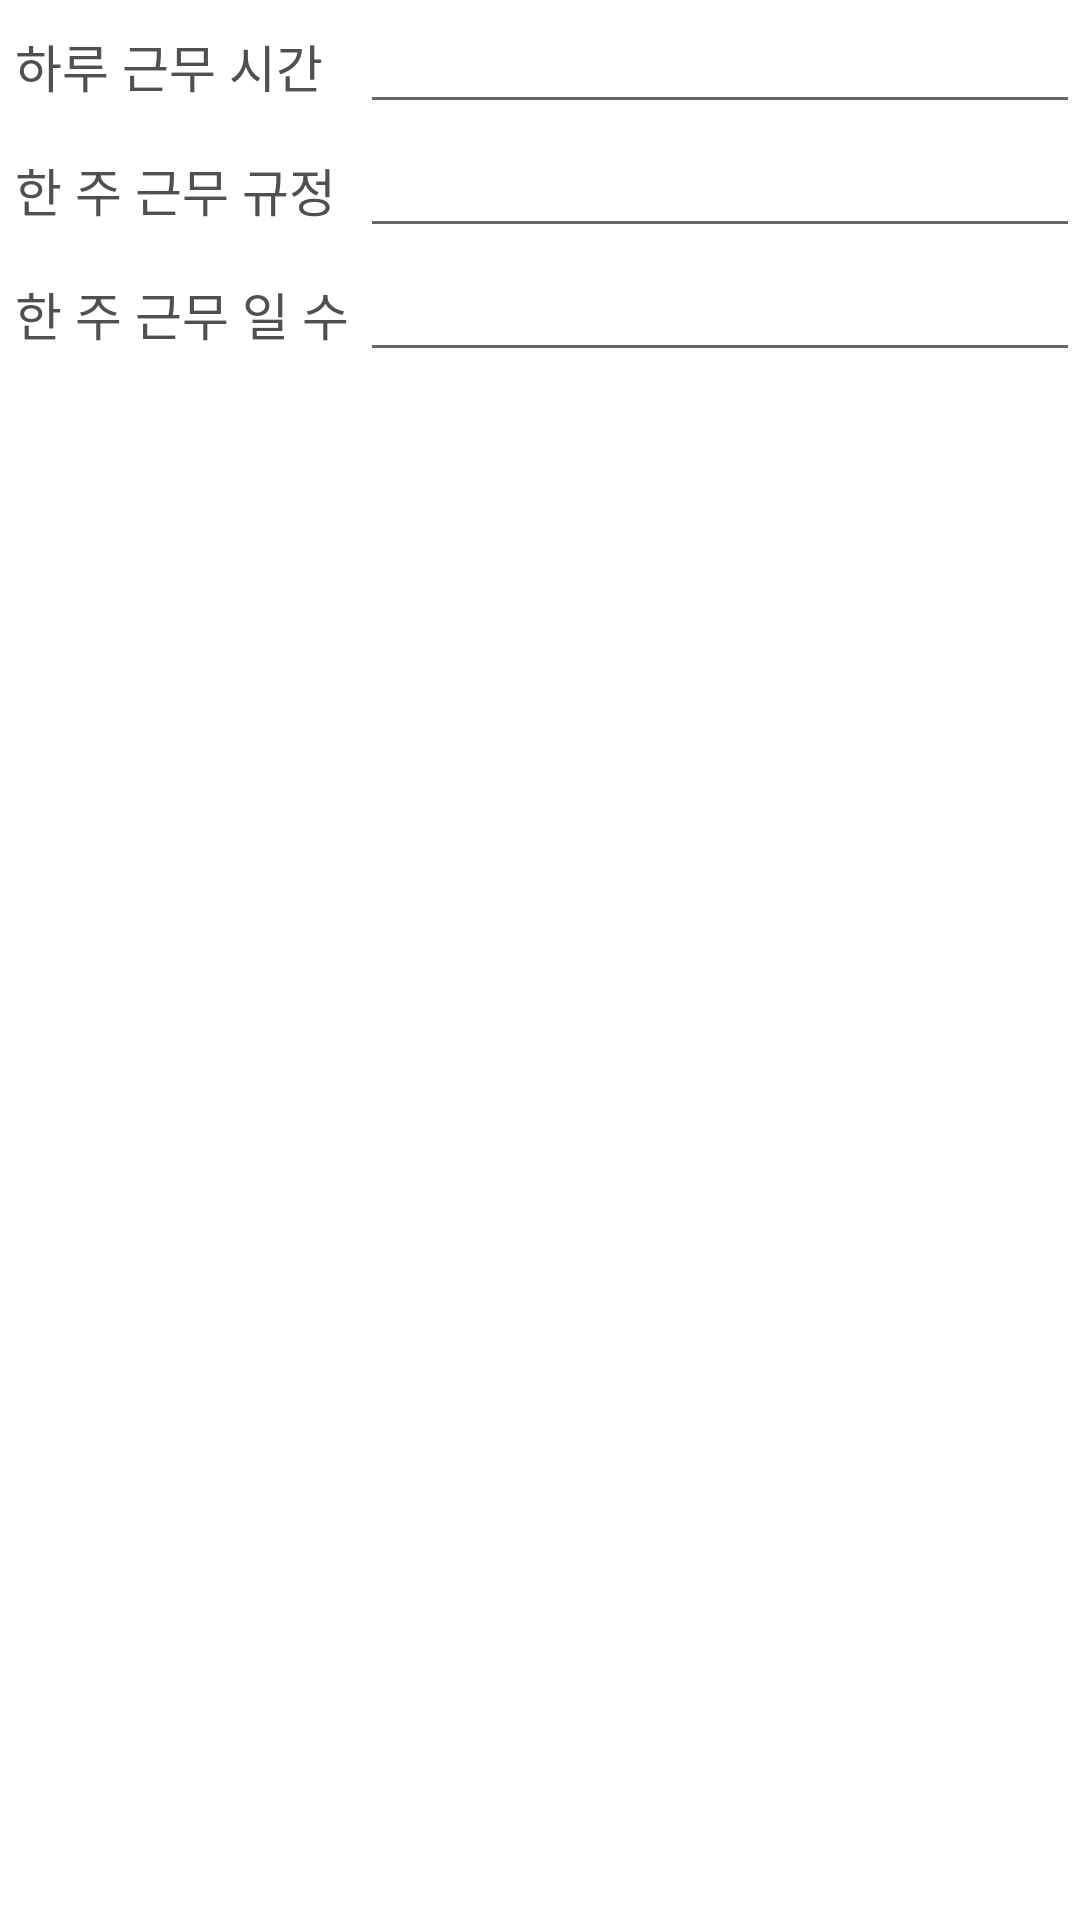

Here is an Android app screen rendered from its layout file. Give the layout XML and the strings, colors and styles it references.
<!-- AndroidManifest.xml: application theme Theme.Alba -->
<!-- res/layout/fragment_choice.xml -->
<?xml version="1.0" encoding="utf-8"?>
<LinearLayout xmlns:android="http://schemas.android.com/apk/res/android"
    android:layout_width="match_parent"
    android:layout_height="match_parent"
    android:orientation="vertical">

    <LinearLayout
        android:layout_width="match_parent"
        android:layout_height="wrap_content"
        android:orientation="horizontal">

        <TextView
            android:id="@+id/textView"
            android:layout_width="match_parent"
            android:layout_height="wrap_content"
            android:layout_weight="2"
            android:paddingStart="5dp"
            android:text="하루 근무 시간"
            android:textColor="@color/dark_gray"
            android:textSize="17sp" />

        <EditText
            android:id="@+id/editText"
            android:layout_width="match_parent"
            android:layout_height="wrap_content"
            android:layout_weight="1"
            android:gravity="right"
            android:inputType="numberDecimal"
            android:paddingEnd="25dp" />
    </LinearLayout>

    <LinearLayout
        android:layout_width="match_parent"
        android:layout_height="wrap_content"
        android:orientation="horizontal">

        <TextView
            android:id="@+id/textView2"
            android:layout_width="match_parent"
            android:layout_height="wrap_content"
            android:layout_weight="2"

            android:paddingStart="5dp"
            android:text="한 주 근무 규정"
            android:textColor="@color/dark_gray"
            android:textSize="17sp" />

        <EditText
            android:id="@+id/editText2"
            android:layout_width="match_parent"
            android:layout_height="wrap_content"
            android:layout_weight="1"
            android:gravity="right"
            android:inputType="numberDecimal"
            android:paddingEnd="25dp" />
    </LinearLayout>

    <LinearLayout
        android:layout_width="match_parent"
        android:layout_height="wrap_content"
        android:orientation="horizontal">

        <TextView
            android:id="@+id/textView3"
            android:layout_width="match_parent"
            android:layout_height="wrap_content"
            android:layout_weight="2"
            android:paddingStart="5dp"
            android:text="한 주 근무 일 수"
            android:textColor="@color/dark_gray"
            android:textSize="17sp" />

        <EditText
            android:id="@+id/editText3"
            android:layout_width="match_parent"
            android:layout_height="wrap_content"
            android:layout_weight="1"
            android:gravity="right"
            android:inputType="numberDecimal"
            android:paddingEnd="25dp" />
    </LinearLayout>

</LinearLayout>
<!-- resources referenced by this layout -->
<resources>
  <color name="dark_gray">#4F5052</color>
  <style name="Theme.Alba" parent="Theme.MaterialComponents.DayNight.DarkActionBar">
          
          
          <item name="colorPrimary">@color/lite_blue</item>
          
          <item name="colorPrimaryVariant">@color/white_blue</item>
          <item name="colorOnPrimary">@color/white</item>
          
          <item name="colorSecondary">@color/teal_200</item>
          <item name="colorSecondaryVariant">@color/teal_700</item>
          <item name="colorOnSecondary">@color/black</item>
          
          <item name="android:statusBarColor" tools:targetApi="l">?attr/colorPrimaryVariant</item>
          
          <item name="toolbarStyle">@style/Theme.Alba.ToolbarStyle</item>
          <item name="buttonStyle">@style/Theme.Alba.ButtonStyle</item>
      </style>
  <color name="lite_blue">#BBF1FF</color>
  <color name="white_blue">#86DFF4</color>
  <color name="white">#FFFFFFFF</color>
  <color name="teal_200">#FF03DAC5</color>
  <color name="teal_700">#FF018786</color>
  <color name="black">#FF000000</color>
  <style name="Theme.Alba.ToolbarStyle" parent="Theme.MaterialComponents.DayNight.DarkActionBar">
          <item name="titleTextColor">@color/dark_gray</item>
      </style>
  <style name="Theme.Alba.ButtonStyle" parent="Theme.MaterialComponents.DayNight.DarkActionBar">
          <item name="textFillColor">@color/dark_gray</item>
      </style>
</resources>
